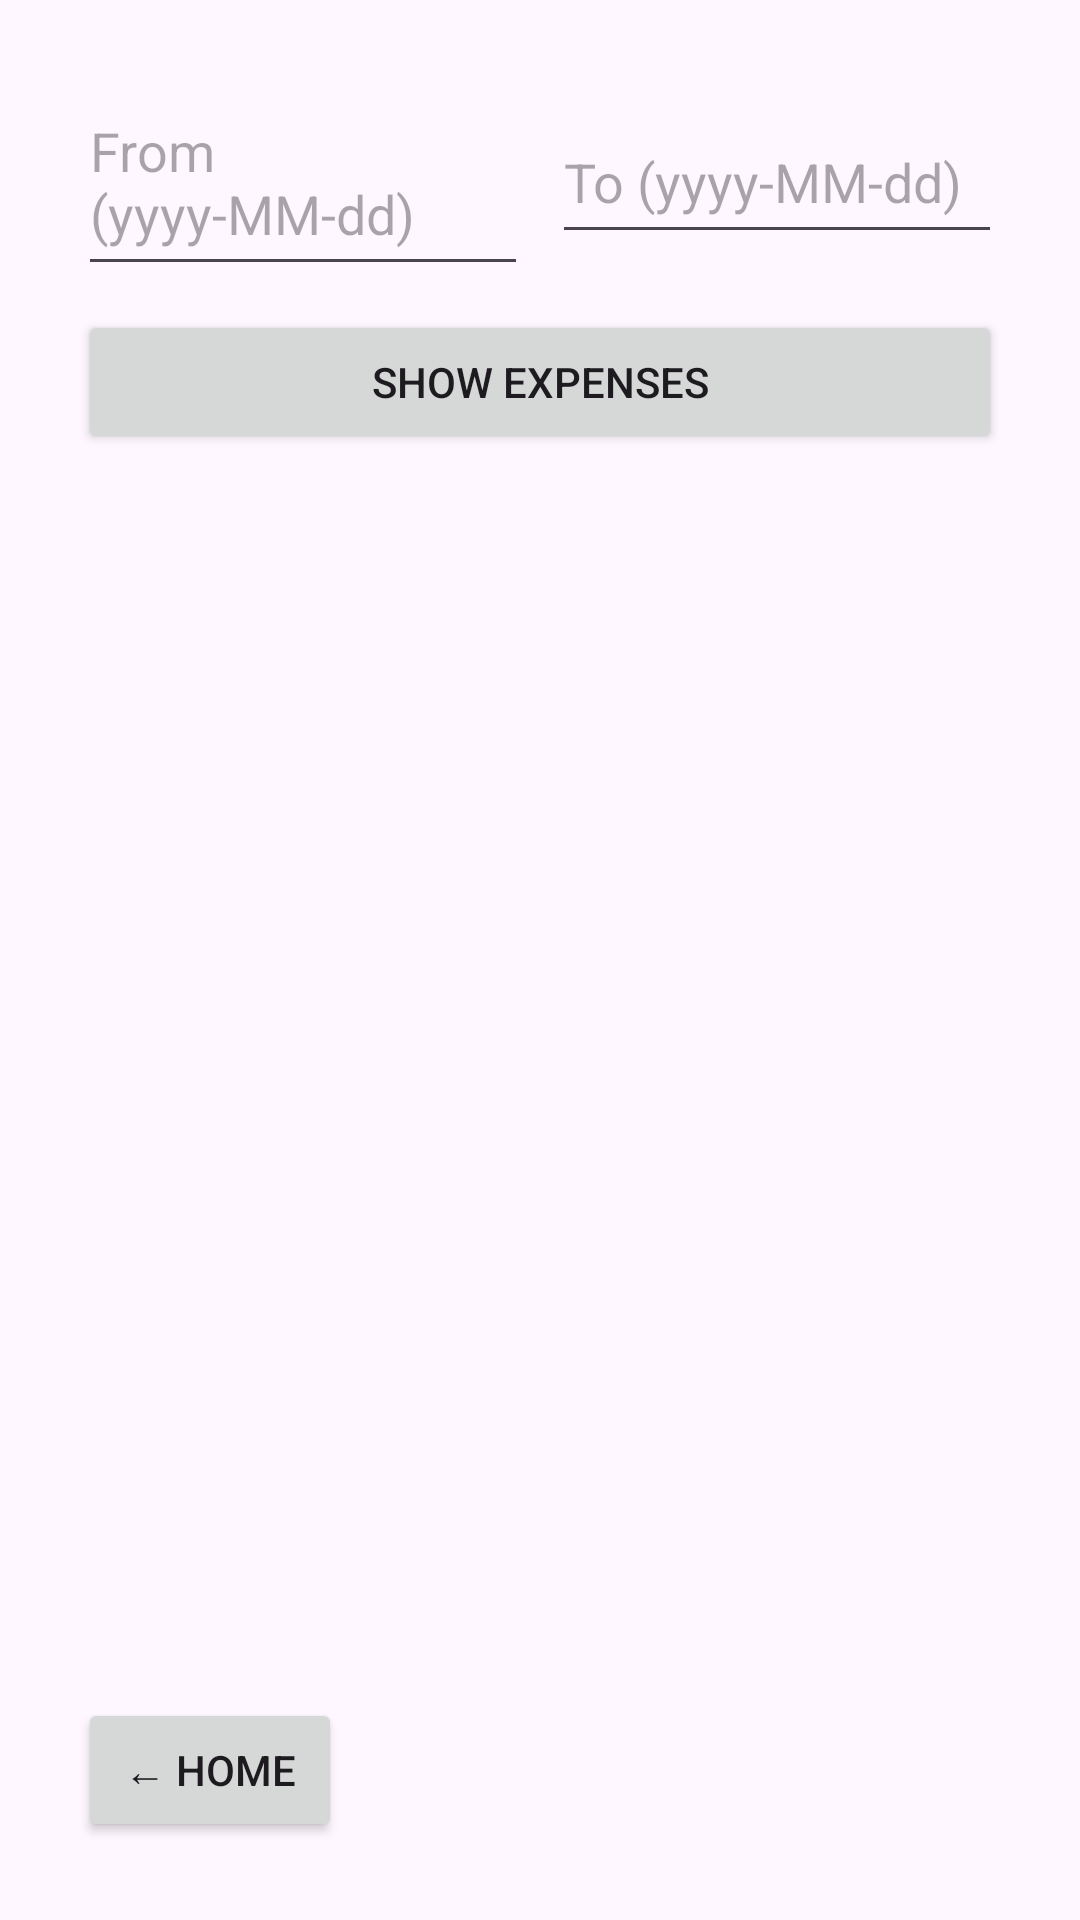

Here is an Android app screen rendered from its layout file. Give the layout XML and the strings, colors and styles it references.
<!-- AndroidManifest.xml: application theme Theme.ByBetterBudget -->
<!-- res/layout/activity_feature2.xml -->
<?xml version="1.0" encoding="utf-8"?>
<LinearLayout
    xmlns:android="http://schemas.android.com/apk/res/android"
    android:layout_width="match_parent"
    android:layout_height="match_parent"
    android:orientation="vertical"
    android:padding="26dp">


    <LinearLayout
        android:layout_width="match_parent"
        android:layout_height="wrap_content"
        android:orientation="horizontal"
        android:weightSum="2"
        android:layout_marginBottom="8dp">

        <EditText
            android:id="@+id/etStartDate"
            android:layout_width="0dp"
            android:layout_weight="1"
            android:layout_height="wrap_content"
            android:hint="From (yyyy-MM-dd)"
            android:focusable="false"
            android:minHeight="48dp"
            android:paddingVertical="12dp"/>

        <EditText
            android:id="@+id/etEndDate"
            android:layout_width="0dp"
            android:layout_weight="1"
            android:layout_height="wrap_content"
            android:hint="To (yyyy-MM-dd)"
            android:focusable="false"
            android:minHeight="48dp"
            android:paddingVertical="12dp"
            android:layout_marginStart="8dp"/>
    </LinearLayout>

    <Button
        android:id="@+id/btnShowExpenses"
        android:layout_width="match_parent"
        android:layout_height="wrap_content"
        android:text="Show Expenses"
        android:minHeight="48dp"
        android:paddingVertical="12dp"
        android:layout_marginBottom="16dp"/>

    <androidx.recyclerview.widget.RecyclerView
        android:id="@+id/rvExpenses"
        android:layout_width="match_parent"
        android:layout_height="0dp"
        android:layout_weight="1"
        android:overScrollMode="ifContentScrolls"/>

    <Button
        android:id="@+id/btnBackHome2"
        android:layout_width="wrap_content"
        android:layout_height="wrap_content"
        android:text="← Home"
        android:minHeight="48dp"
        android:paddingVertical="12dp"
        android:layout_marginTop="16dp"/>

</LinearLayout>
<!-- resources referenced by this layout -->
<resources>
  <style name="Theme.ByBetterBudget" parent="Base.Theme.ByBetterBudget" />
  <style name="Base.Theme.ByBetterBudget" parent="Theme.Material3.DayNight.NoActionBar">
  
  
  
          <item name="materialButtonStyle">@style/MyButtonStyle</item>
      </style>
  <style name="MyButtonStyle" parent="Widget.Material3.Button">
          <item name="backgroundTint">@color/blue</item>
      </style>
  <color name="blue">#15E5E5</color>
</resources>
